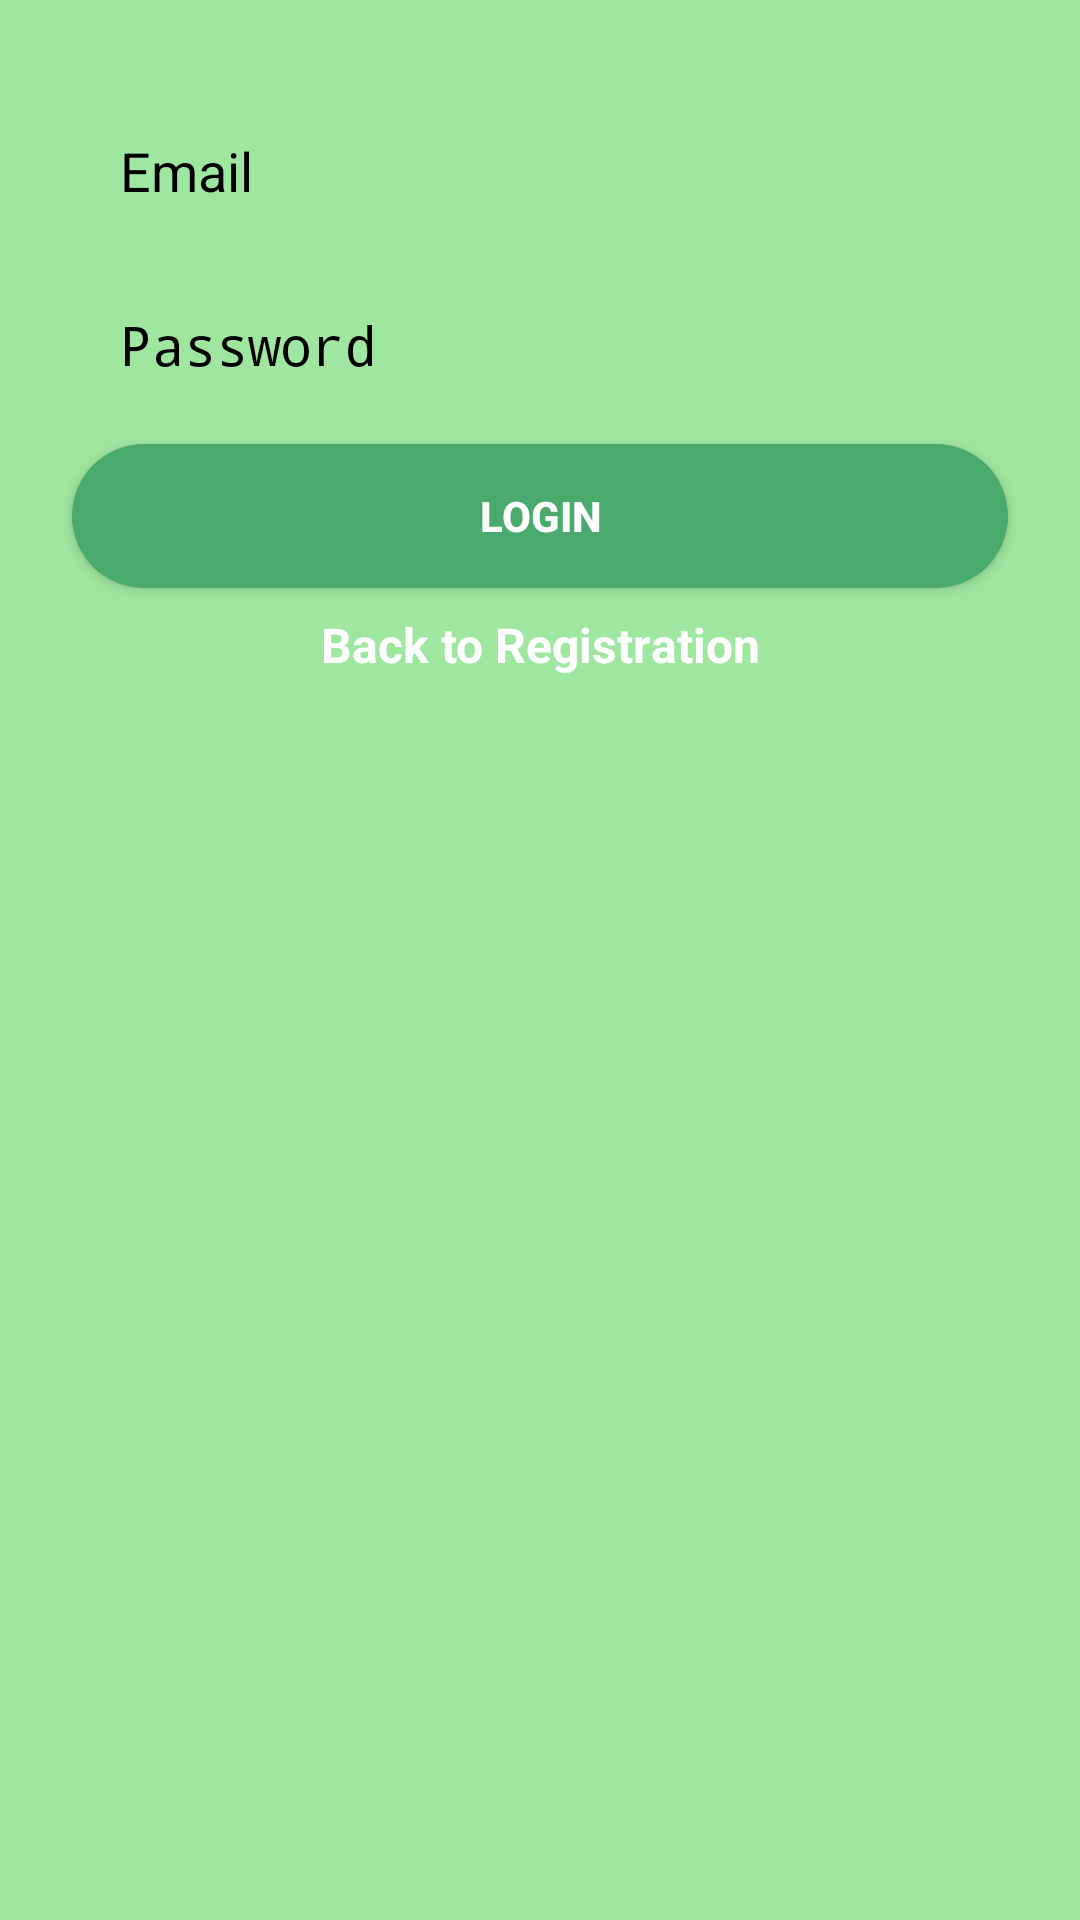

Produce the Android XML layout that renders to this screen, including the resource entries it uses.
<!-- AndroidManifest.xml: activity theme Theme.AppCompat.NoActionBar -->
<!-- res/layout/activity_login.xml -->
<?xml version="1.0" encoding="utf-8"?>

<androidx.constraintlayout.widget.ConstraintLayout xmlns:android="http://schemas.android.com/apk/res/android"
    xmlns:app="http://schemas.android.com/apk/res-auto"
    xmlns:tools="http://schemas.android.com/tools"
    android:layout_width="match_parent"
    android:layout_height="match_parent"
    android:background="#9fe6a0">

    <EditText
        android:id="@+id/email_login"
        android:layout_width="match_parent"
        android:layout_height="50dp"
        android:layout_marginStart="24dp"
        android:layout_marginLeft="24dp"
        android:layout_marginTop="32dp"
        android:layout_marginEnd="24dp"
        android:layout_marginRight="24dp"
        android:background="@drawable/rounded_edittext_corners"
        android:ems="10"
        android:inputType="textEmailAddress"
        android:hint="@string/email"
        android:textColorHint="@color/grey"
        android:textColor="@color/black"
        android:paddingLeft="16dp"
        app:layout_constraintEnd_toEndOf="parent"
        app:layout_constraintStart_toStartOf="parent"
        app:layout_constraintTop_toTopOf="parent" />

    <EditText
        android:id="@+id/password_login"
        android:layout_width="0dp"
        android:layout_height="50dp"
        android:layout_marginTop="8dp"
        android:ems="10"
        android:inputType="textPassword"
        android:hint="@string/password"
        android:textColor="@color/black"
        android:textColorHint="@color/grey"
        android:paddingLeft="16dp"
        android:background="@drawable/rounded_edittext_corners"
        app:layout_constraintEnd_toEndOf="@+id/email_login"
        app:layout_constraintStart_toStartOf="@+id/email_login"
        app:layout_constraintTop_toBottomOf="@+id/email_login" />

    <androidx.appcompat.widget.AppCompatButton
        android:id="@+id/login_button"
        android:layout_height="wrap_content"
        android:layout_marginTop="8dp"
        android:text="Login"
        android:textStyle="bold"
        android:textColor="@color/white"
        android:background="@drawable/button_rounded_corners"
        app:layout_constraintEnd_toEndOf="@+id/password_login"
        app:layout_constraintStart_toStartOf="@+id/password_login"
        app:layout_constraintTop_toBottomOf="@+id/password_login"
        android:layout_width="0dp" />

    <TextView
        android:id="@+id/back_to_register_login_textview"
        android:layout_width="wrap_content"
        android:layout_height="wrap_content"
        android:text="Back to Registration"
        android:textColor="@color/white"
        android:textSize="16dp"
        android:textStyle="bold"
        android:layout_marginTop="8dp"
        app:layout_constraintEnd_toEndOf="@+id/login_button"
        app:layout_constraintStart_toStartOf="@+id/login_button"
        app:layout_constraintTop_toBottomOf="@+id/login_button" />

</androidx.constraintlayout.widget.ConstraintLayout>
<!-- resources referenced by this layout -->
<resources>
  <!-- drawable button_rounded_corners (drawable) -->
  <?xml version="1.0" encoding="utf-8"?>
  
  <shape xmlns:android="http://schemas.android.com/apk/res/android">
       <solid android:color="#4aa96c">
       </solid>
      <corners android:radius="25dp"></corners>
  </shape>
  <string name="email">Email</string>
  <string name="password">Password</string>
  <!-- not gathered from this repository: default colours our renderer supplied (Android Studio template values) -->
  <color name="black">#FF000000</color>
  <color name="white">#FFFFFFFF</color>
</resources>
